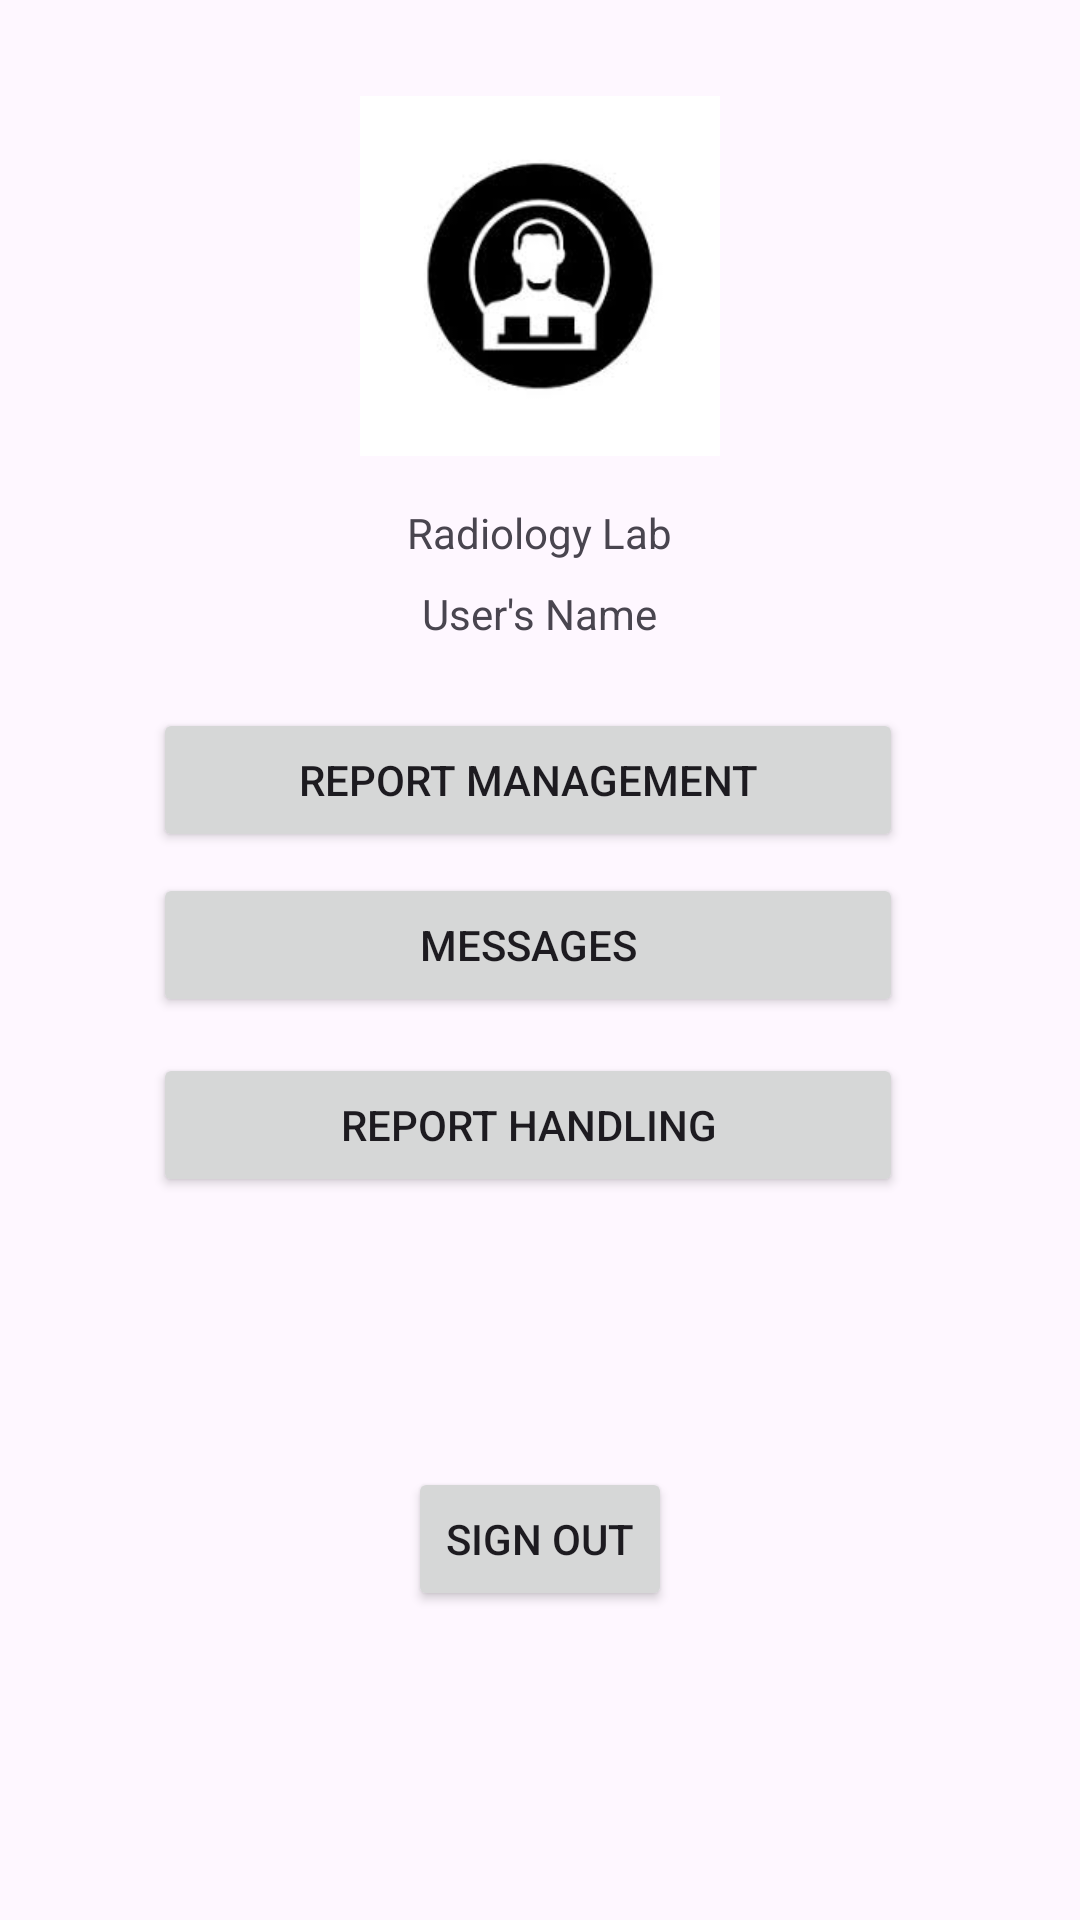

Produce the Android XML layout that renders to this screen, including the resource entries it uses.
<!-- AndroidManifest.xml: application theme Theme.Clinicsystem -->
<!-- res/layout/activity_radiology_lab.xml -->
<?xml version="1.0" encoding="utf-8"?>
<RelativeLayout xmlns:android="http://schemas.android.com/apk/res/android"
    xmlns:app="http://schemas.android.com/apk/res-auto"
    xmlns:tools="http://schemas.android.com/tools"
    android:layout_width="match_parent"
    android:layout_height="match_parent"
    android:padding="16dp"
    android:background="@drawable/bg2"
    tools:context=".RadiologyLabActivity">

    <ImageView
        android:id="@+id/profilePictureImageView"
        android:layout_width="120dp"
        android:layout_height="120dp"
        android:layout_centerHorizontal="true"
        android:layout_marginTop="16dp"
        android:src="@drawable/radiology" />

    <TextView
        android:id="@+id/roleTextView"
        android:layout_width="wrap_content"
        android:layout_height="wrap_content"
        android:layout_centerHorizontal="true"
        android:layout_below="@+id/profilePictureImageView"
        android:layout_marginTop="16dp"
        android:text="Radiology Lab" />


    
    <TextView
        android:id="@+id/profileNameTextView"
        android:layout_width="wrap_content"
        android:layout_height="wrap_content"
        android:layout_centerHorizontal="true"
        android:layout_below="@+id/roleTextView"
        android:layout_marginTop="8dp"
        android:text="User's Name" />

    <Button
        android:id="@+id/abttn3"
        android:layout_width="250dp"
        android:layout_height="wrap_content"
        android:layout_marginTop="220dp"
        android:layout_marginLeft="35dp"
        android:text="Report Management"
        app:layout_constraintBottom_toBottomOf="parent"
        app:layout_constraintEnd_toEndOf="parent"
        app:layout_constraintHorizontal_bias="0.496"
        app:layout_constraintStart_toStartOf="parent"
        app:layout_constraintTop_toTopOf="parent"
        app:layout_constraintVertical_bias="0.338" />

    <Button
        android:id="@+id/sbttn4"
        android:layout_width="250dp"
        android:layout_height="wrap_content"
        android:layout_marginTop="275dp"
        android:layout_marginLeft="35dp"
        android:text="Messages"
        app:layout_constraintBottom_toBottomOf="parent"
        app:layout_constraintEnd_toEndOf="parent"
        app:layout_constraintHorizontal_bias="0.496"
        app:layout_constraintStart_toStartOf="parent"
        app:layout_constraintTop_toTopOf="parent"
        app:layout_constraintVertical_bias="0.338" />

    <Button
        android:id="@+id/sbttn5"
        android:layout_width="250dp"
        android:layout_height="wrap_content"
        android:layout_marginTop="335dp"
        android:layout_marginLeft="35dp"
        android:text="Report Handling"
        app:layout_constraintBottom_toBottomOf="parent"
        app:layout_constraintEnd_toEndOf="parent"
        app:layout_constraintHorizontal_bias="0.496"
        app:layout_constraintStart_toStartOf="parent"
        app:layout_constraintTop_toTopOf="parent"
        app:layout_constraintVertical_bias="0.338" />

    <Button
        android:id="@+id/signOutButton"
        android:layout_width="wrap_content"
        android:layout_height="wrap_content"
        android:layout_below="@+id/sbttn5"
        android:layout_centerHorizontal="true"
        android:layout_marginTop="90dp"
        android:text="Sign Out" />

</RelativeLayout>
<!-- resources referenced by this layout -->
<resources>
  <!-- drawable radiology: jpg bitmap (drawable, 4211 bytes) -->
  <style name="Theme.Clinicsystem" parent="Base.Theme.Clinicsystem" />
  <style name="Base.Theme.Clinicsystem" parent="Theme.Material3.DayNight.NoActionBar">
          
          
      </style>
</resources>
